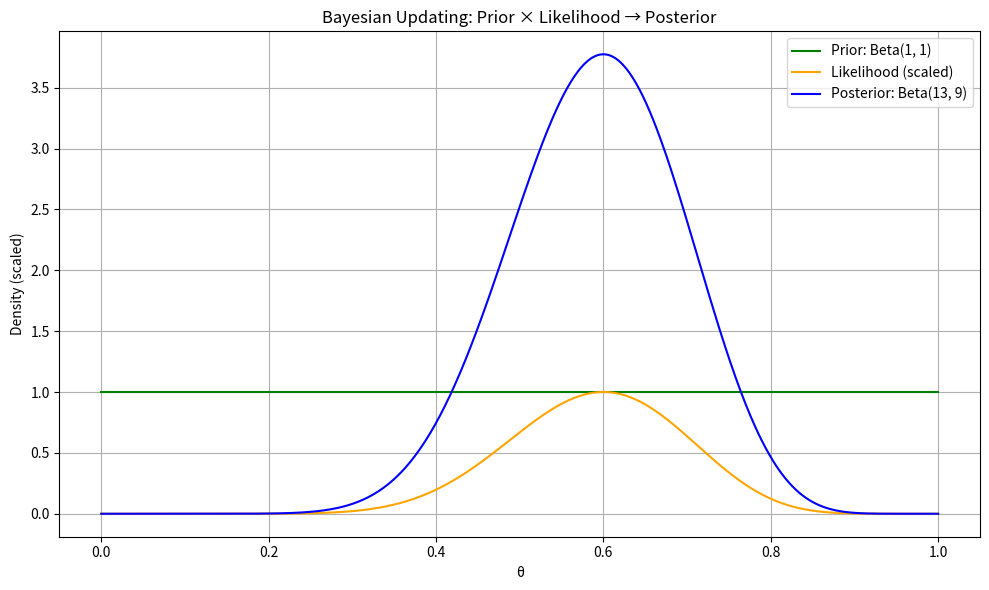

This chart was generated by the following Python code:
# from scipy.special import comb
# import numpy as np
# import pandas as pd
# import matplotlib.pyplot as plt

# N = 100000

# theta_values = [0.1, 0.2, 0.3, 0.4, 0.5, 0.6, 0.7, 0.8, 0.9, 1]
# prior_probability = [0.05, 0.05, 0.1, 0.1, 0.2, 0.2, 0.1, 0.1, 0.05, 0.05]
# likelihood = [float(format((comb(20, 12) * (i ** 12) * ((1 - i) ** (20 - 12))), 'f')) for i in theta_values]
# unnormalized_posterior = [prior_probability[i] * likelihood[j] for i in range(10) for j in range(10) if i == j]
# normalized_posterior = [i / sum(unnormalized_posterior) for i in unnormalized_posterior]

# data = {
#     "Theta Values": theta_values,
#     "Prior Probality": prior_probability,
#     "Likelihood": likelihood,
#     "Unnormalized Posterior": unnormalized_posterior,
#     "Normalized Posterior": normalized_posterior
# }

# fig, ax = plt.subplots()    

# df = pd.DataFrame(data)
# print(df)

# """
# # Re-import necessary packages after code execution state reset
# import numpy as np
# import matplotlib.pyplot as plt
# from scipy.stats import beta

# # Range of theta
# theta = np.linspace(0, 1, 500)

# # Define different priors
# flat_prior = beta.pdf(theta, a=1, b=1)          # Uniform
# right_skewed_prior = beta.pdf(theta, a=2, b=5)  # Skewed toward 0
# left_skewed_prior = beta.pdf(theta, a=5, b=2)   # Skewed toward 1

# # Plotting
# plt.figure(figsize=(10, 6))
# plt.plot(theta, flat_prior, label='Flat Prior (Beta(1,1))', color='gray')
# plt.plot(theta, right_skewed_prior, label='Right-Skewed Prior (Beta(2,5))', color='red')
# plt.plot(theta, left_skewed_prior, label='Left-Skewed Prior (Beta(5,2))', color='green')

# plt.title('Different Prior Distributions for θ')
# plt.xlabel('θ')
# plt.ylabel('Density')
# plt.legend()
# plt.grid(True)
# plt.tight_layout()
# plt.show()

# """

# # import numpy as np
# # import matplotlib.pyplot as plt

# # fig = plt.figure()
# # ax = fig.add_subplot(111)

# # x=[1,2,3,4,5,6,7,8,9,10]
# # y=[1,1,1,2,10,2,1,1,1,1]
# # line, = ax.plot(x, y)

# # ymax = max(y)
# # xpos = y.index(ymax)
# # xmax = x[xpos]

# # ax.annotate('local max', xy=(xmax, ymax), xytext=(xmax, ymax+5),
# #             arrowprops=dict(facecolor='black', shrink=0.05),
# #             )

# # ax.set_ylim(0,20)
# # plt.show()

# Re-import required packages due to code execution state reset
import numpy as np
import matplotlib.pyplot as plt
from scipy.stats import beta

# Observed data
s = 12
n = 20

# Range of theta
theta = np.linspace(0, 1, 500)

# Prior: Uniform Beta(1, 1)
prior = beta.pdf(theta, a=1, b=1)

# Likelihood (up to constant): θ^s * (1-θ)^(n-s)
likelihood = theta**s * (1 - theta)**(n - s)
likelihood /= np.max(likelihood)  # scale for plotting

# Posterior: Beta(13, 9)
posterior = beta.pdf(theta, a=1 + s, b=1 + n - s)

# Plotting
plt.figure(figsize=(10, 6))
plt.plot(theta, prior, label='Prior: Beta(1, 1)', color='green')
plt.plot(theta, likelihood, label='Likelihood (scaled)', color='orange')
plt.plot(theta, posterior, label='Posterior: Beta(13, 9)', color='blue')
plt.title('Bayesian Updating: Prior × Likelihood → Posterior')
plt.xlabel('θ')
plt.ylabel('Density (scaled)')
plt.legend()
plt.grid(True)
plt.tight_layout()
plt.show()
